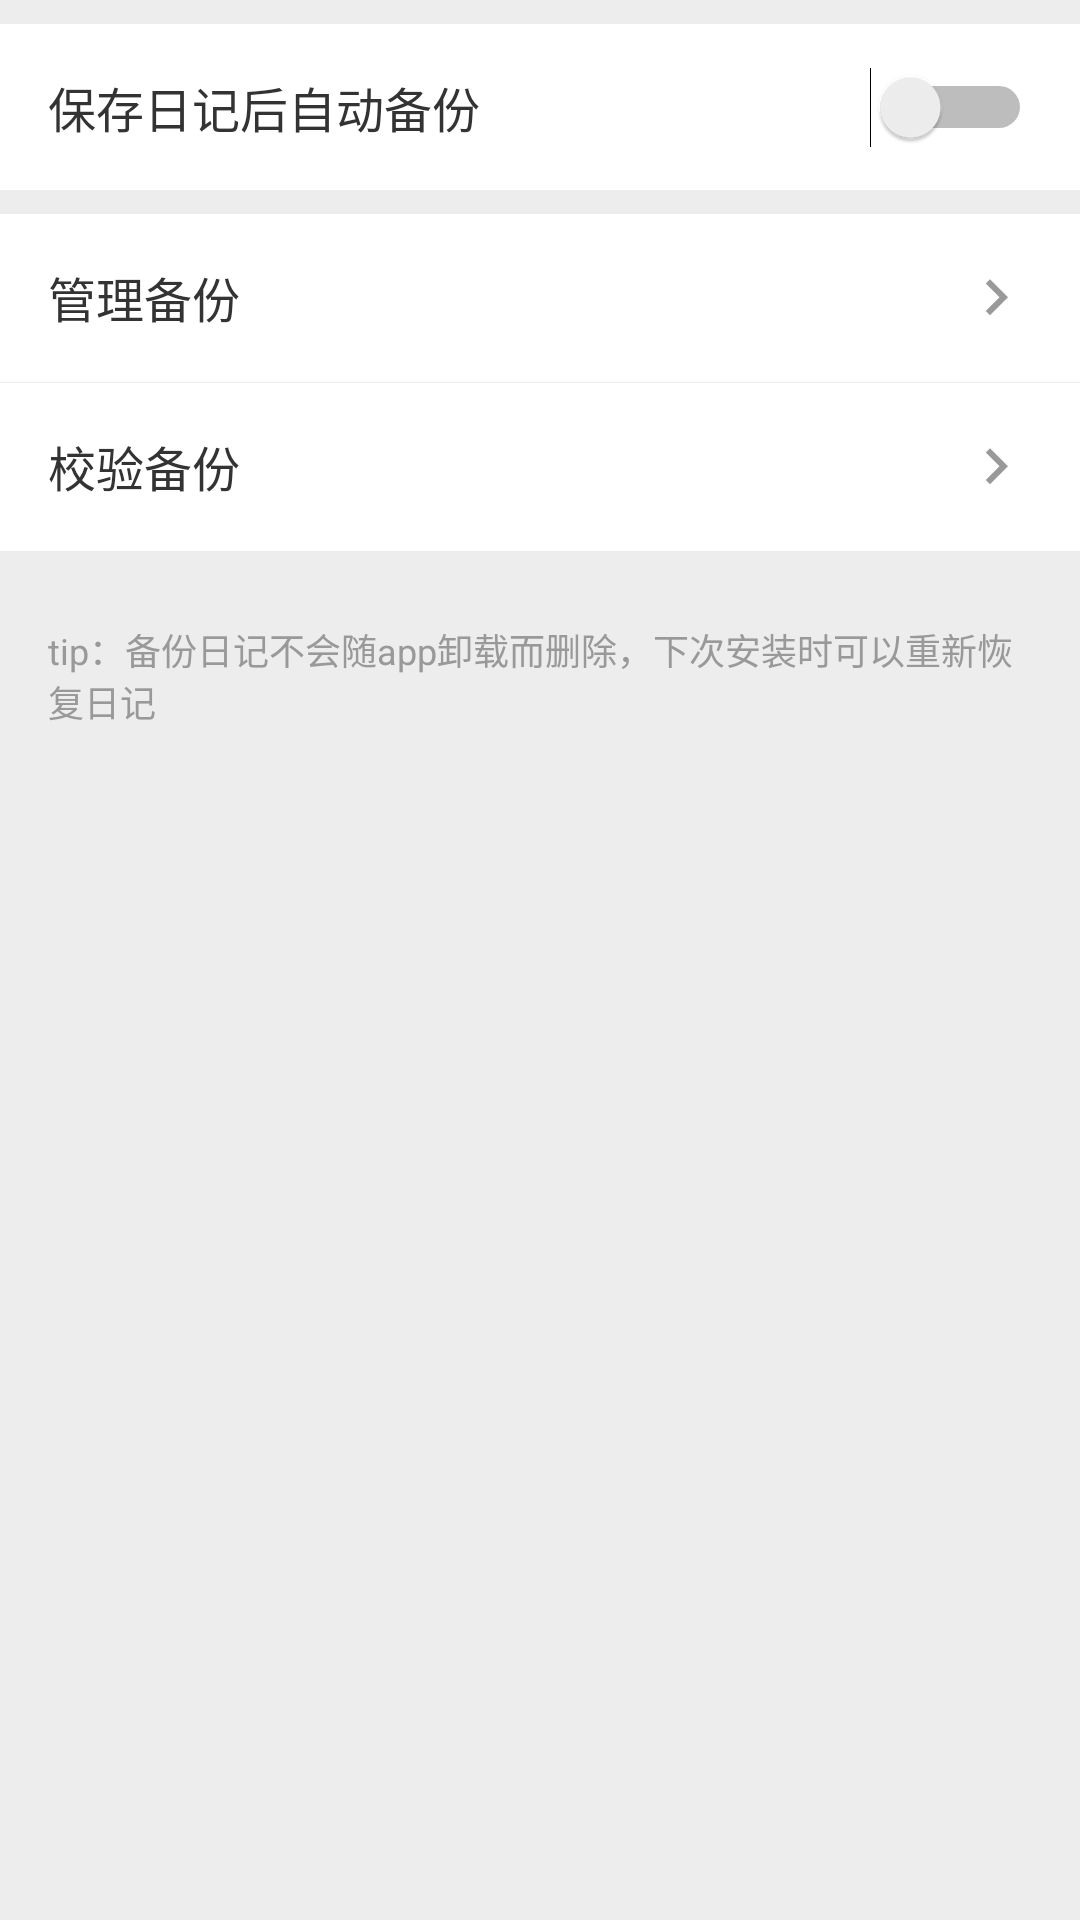

Android layout source for this screen:
<!-- AndroidManifest.xml: application theme AppTheme -->
<!-- res/layout/fragment_backup.xml -->
<?xml version="1.0" encoding="utf-8"?>
<layout xmlns:android="http://schemas.android.com/apk/res/android">

    <data>

        <import type="android.view.View" />

        <variable
            name="entity"
            type="com.github.example.daily.activity.backup.BackupBean" />
    </data>


    <LinearLayout
        android:layout_width="match_parent"
        android:layout_height="match_parent"
        android:orientation="vertical">

        <Switch
            android:id="@+id/switchAuto"
            android:layout_width="match_parent"
            android:layout_height="wrap_content"
            android:layout_marginTop="8dp"
            android:background="@color/white"
            android:checked="@{entity.auto}"
            android:padding="16dp"
            android:text="@string/backup_auto"
            android:textColor="@color/textPrimary"
            android:textSize="16sp" />

        <TextView
            android:id="@+id/txtManagerBackup"
            android:layout_width="match_parent"
            android:layout_height="wrap_content"
            android:layout_marginTop="8dp"
            android:background="@color/white"
            android:drawableEnd="@drawable/ic_arrow_right"
            android:padding="16dp"
            android:text="@string/backup_manager"
            android:textColor="@color/textPrimary"
            android:textSize="16sp" />

        <TextView
            android:id="@+id/txtVerifyBackup"
            android:layout_width="match_parent"
            android:layout_height="wrap_content"
            android:layout_marginTop="1px"
            android:background="@color/white"
            android:padding="16dp"
            android:text="@string/backup_verify"
            android:textColor="@color/textPrimary"
            android:drawableEnd="@drawable/ic_arrow_right"
            android:textSize="16sp" />

        <TextView
            android:layout_width="match_parent"
            android:layout_height="wrap_content"
            android:layout_marginTop="8dp"
            android:padding="16dp"
            android:text="@string/backup_info"
            android:textColor="@color/textHint"
            android:textSize="12sp" />

    </LinearLayout>
</layout>
<!-- resources referenced by this layout -->
<resources>
  <color name="textHint">#FF999999</color>
  <color name="textPrimary">#FF333333</color>
  <color name="white">#FFFFFF</color>
  <!-- drawable ic_arrow_right (drawable) -->
  <vector xmlns:android="http://schemas.android.com/apk/res/android"
          android:width="24dp"
          android:height="24dp"
          android:viewportWidth="24.0"
          android:viewportHeight="24.0">
      <path
          android:fillColor="#FF999999"
          android:pathData="M8.59,16.34l4.58,-4.59 -4.58,-4.59L10,5.75l6,6 -6,6z"/>
  </vector>
  <string name="backup_auto">保存日记后自动备份</string>
  <string name="backup_info">tip：备份日记不会随app卸载而删除，下次安装时可以重新恢复日记</string>
  <string name="backup_manager">管理备份</string>
  <string name="backup_verify">校验备份</string>
  <style name="AppTheme" parent="Theme.MaterialComponents.Light.NoActionBar">
          
          <item name="colorPrimary">@color/colorPrimary</item>
          <item name="colorPrimaryDark">@color/colorPrimaryDark</item>
          <item name="colorAccent">@color/colorAccent</item>
          <item name="android:windowBackground">@color/background</item>
          <item name="android:windowContentTransitions">true</item>
      </style>
  <color name="colorPrimary">#FF2196F3</color>
  <color name="colorPrimaryDark">#FF1976D2</color>
  <color name="colorAccent">#FF2196F3</color>
  <color name="background">#EDEDED</color>
</resources>
